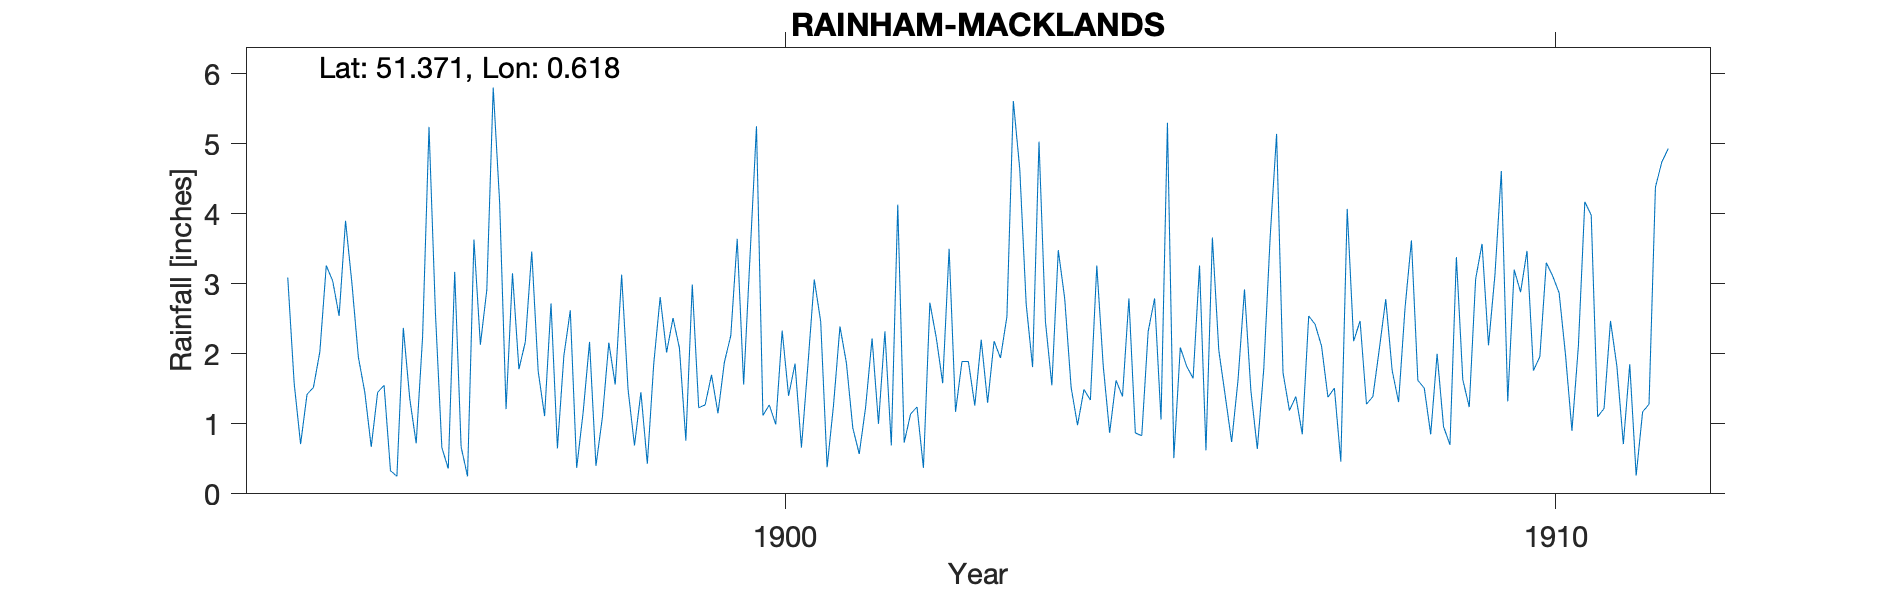

The data file committed next to this chart (first rows):
RAINHAM-MACKLANDS, , , , , , , , , , , , , , , , , , , , , , , 
Grid ref, TQ823668, Long, 0.6177, Lat, 51.37, Elevation, 50, ft, , , , , , , , , , , , , , , 
Station no, RR4520, , , , , , , , , , , , , , , , , , , , , , 
, 1890, 1891, 1892, 1893, 1894, 1895, 1896, 1897, 1898, 1899, 1900, 1901, 1902, 1903, 1904, 1905, 1906, 1907, 1908, 1909, 1910, 1911, 1912
January, , , , , 3.09, 1.45, 0.66, 1.78, 0.4, 2.51, 3.4, 0.38, 0.73, 2.2, 3.48, 0.87, 3.66, 1.19, 1.28, 0.96, 2.88, 1.1, 
February, , , , , 1.58, 0.67, 0.36, 2.17, 1.09, 2.08, 5.25, 1.27, 1.14, 1.3, 2.79, 0.83, 2.05, 1.39, 1.39, 0.7, 3.47, 1.22, 
March, , , , , 0.71, 1.45, 3.17, 3.46, 2.16, 0.76, 1.12, 2.39, 1.24, 2.18, 1.52, 2.32, 1.4, 0.85, 2.07, 3.38, 1.76, 2.47, 
April, , , , , 1.42, 1.55, 0.67, 1.75, 1.56, 2.99, 1.27, 1.87, 0.37, 1.94, 0.98, 2.79, 0.74, 2.54, 2.78, 1.63, 1.96, 1.82, 
May, , , , , 1.52, 0.33, 0.25, 1.11, 3.13, 1.23, 0.99, 0.94, 2.73, 2.53, 1.49, 1.06, 1.63, 2.42, 1.76, 1.24, 3.3, 0.71, 
June, , , , , 2.03, 0.25, 3.63, 2.72, 1.49, 1.27, 2.33, 0.57, 2.23, 5.61, 1.34, 5.3, 2.92, 2.11, 1.31, 3.07, 3.11, 1.85, 
July, , , , , 3.26, 2.37, 2.13, 0.65, 0.69, 1.7, 1.4, 1.24, 1.58, 4.64, 3.26, 0.51, 1.47, 1.38, 2.65, 3.57, 2.87, 0.26, 
August, , , , , 3.04, 1.36, 2.91, 1.97, 1.45, 1.15, 1.86, 2.22, 3.5, 2.71, 1.83, 2.09, 0.64, 1.51, 3.62, 2.12, 1.98, 1.17, 
September, , , , , 2.54, 0.72, 5.8, 2.62, 0.43, 1.88, 0.66, 1, 1.17, 1.81, 0.87, 1.82, 1.78, 0.46, 1.62, 3.12, 0.9, 1.28, 
October, , , , , 3.9, 2.24, 4.16, 0.37, 1.86, 2.26, 1.83, 2.32, 1.89, 5.03, 1.62, 1.65, 3.67, 4.07, 1.51, 4.61, 2.11, 4.38, 
November, , , , , 3, 5.24, 1.21, 1.16, 2.81, 3.64, 3.06, 0.69, 1.89, 2.46, 1.39, 3.26, 5.14, 2.18, 0.85, 1.32, 4.17, 4.74, 
December, , , , , 1.95, 2.58, 3.15, 2.17, 2.02, 1.56, 2.46, 4.13, 1.26, 1.55, 2.79, 0.62, 1.73, 2.47, 2, 3.2, 3.98, 4.93, 
Total, , , , , 28.04, 20.21, 28.1, 21.93, 19.09, 23.03, 25.63, 19.02, 19.73, 33.96, 23.36, 23.12, 26.83, 22.57, 22.84, 28.92, 32.49, 25.93, 
